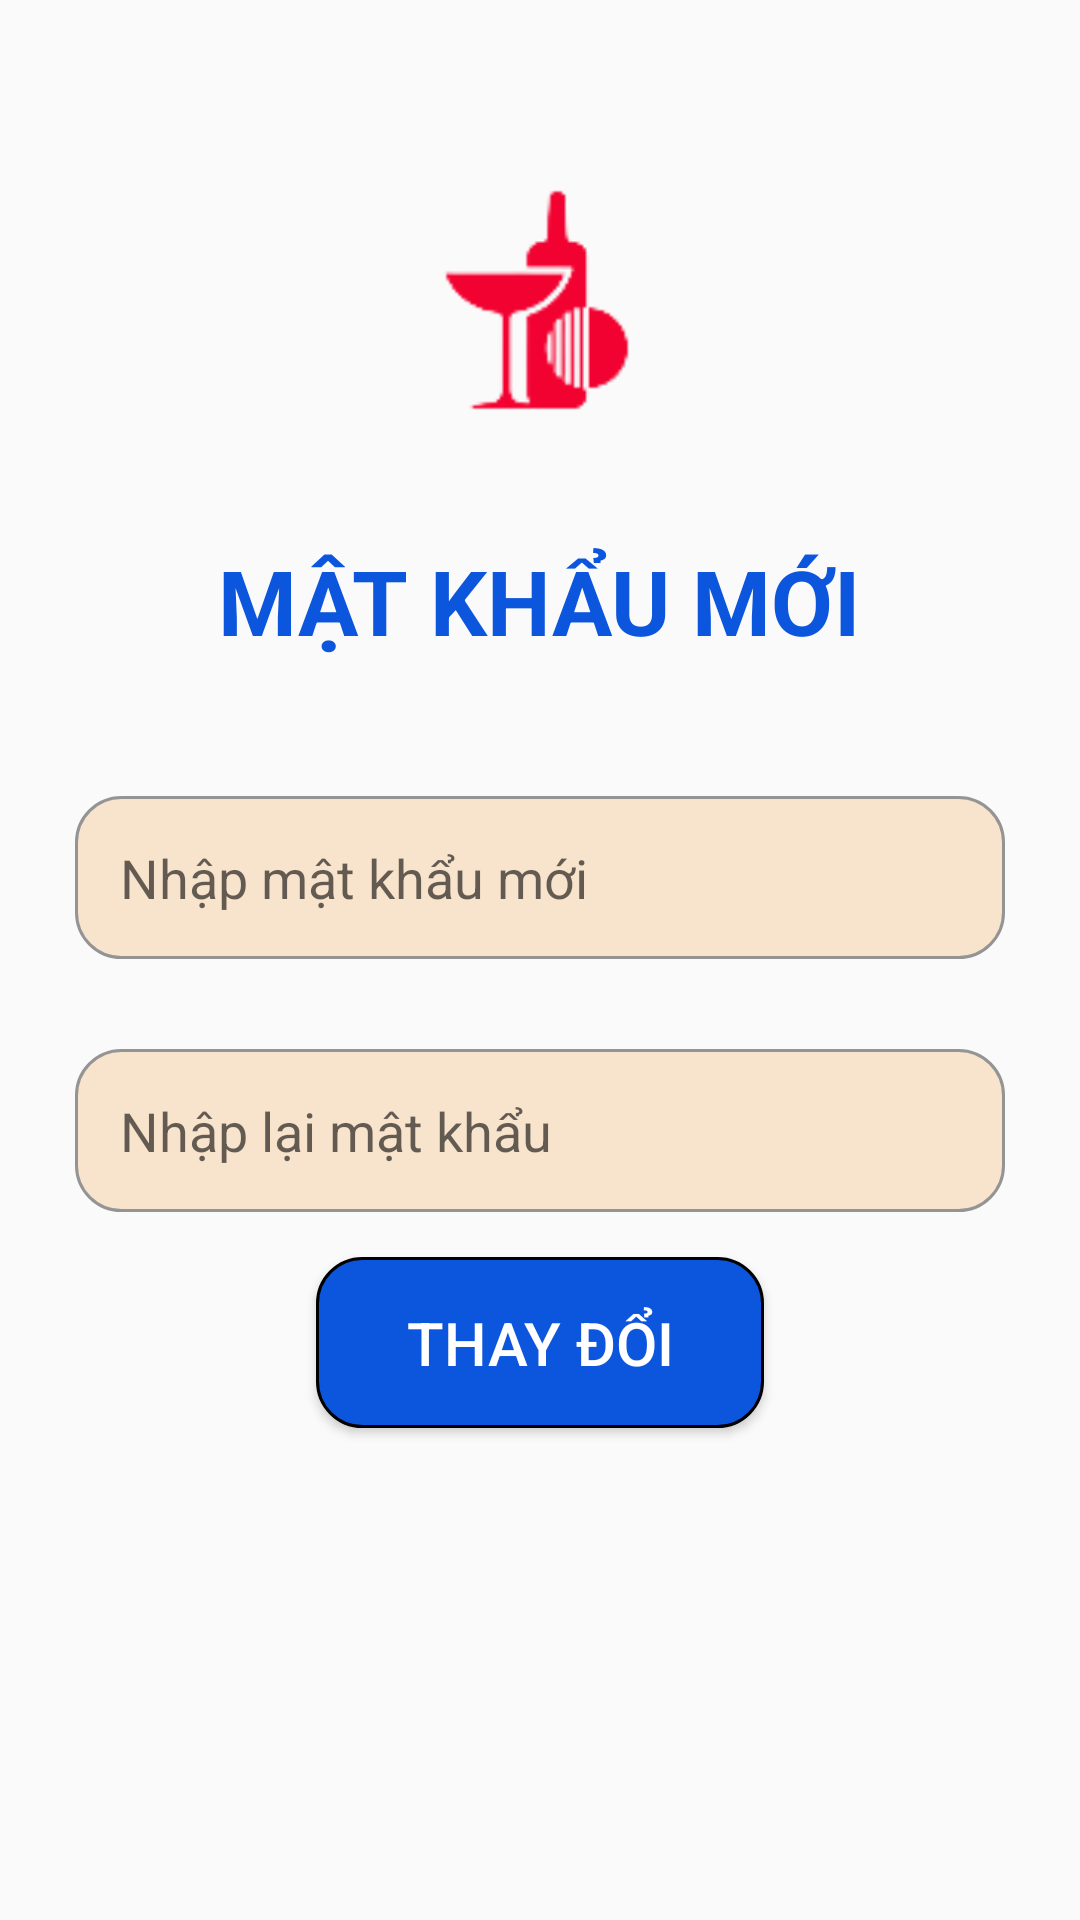

This screen was rendered from an Android layout file. Write that file and the resources it references.
<!-- AndroidManifest.xml: application theme Theme.VinoVista -->
<!-- res/layout/activity_mat_khau_moi.xml -->
<?xml version="1.0" encoding="utf-8"?>
<LinearLayout xmlns:android="http://schemas.android.com/apk/res/android"
    xmlns:app="http://schemas.android.com/apk/res-auto"
    xmlns:tools="http://schemas.android.com/tools"
    android:layout_width="match_parent"
    android:layout_height="match_parent"
    tools:context=".MatKhauMoi"
    android:orientation="vertical">
    <ImageView
        android:layout_width="100dp"
        android:layout_height="100dp"
        android:layout_gravity="center"
        android:layout_marginTop="50dp"
        android:src="@drawable/logo" />

    <TextView
        style="@style/title"
        android:layout_width="wrap_content"
        android:layout_height="wrap_content"
        android:text="MẬT KHẨU MỚI" />

    <EditText
        style="@style/edt"
        android:layout_width="match_parent"
        android:layout_height="wrap_content"
        android:hint="Nhập mật khẩu mới"
        android:inputType="textPassword"/>
    <EditText
        style="@style/edt"
        android:layout_width="match_parent"
        android:layout_height="wrap_content"
        android:hint="Nhập lại mật khẩu"
        android:inputType="textPassword"/>
    <Button
        android:id="@+id/btnthaydoi"
        style="@style/btn"
        android:layout_width="wrap_content"
        android:layout_height="wrap_content"
        android:text="Thay đổi"
        android:layout_gravity="center"/>

</LinearLayout>
<!-- resources referenced by this layout -->
<resources>
  <!-- drawable logo: png bitmap (drawable, 2819 bytes) -->
  <style name="btn">
          <item name="android:textSize">20dp</item>
          <item name="android:paddingLeft">30dp</item>
          <item name="android:paddingRight">30dp</item>
          <item name="android:paddingTop">15dp</item>
          <item name="android:paddingBottom">15dp</item>
          <item name="android:textColor">@color/white</item>
          <item name="android:background">@drawable/btn_select</item>
      </style>
  <style name="edt">
          <item name="android:background">@drawable/edt_select</item>
          <item name="android:padding">15dp</item>
          <item name="android:layout_marginLeft">25dp</item>
          <item name="android:layout_marginRight">25dp</item>
          <item name="android:layout_marginTop">15dp</item>
          <item name="android:layout_marginBottom">15dp</item>
      </style>
  <style name="title">
          <item name="android:textSize">30dp</item>
          <item name="android:textColor">@color/title</item>
          <item name="android:layout_gravity">center</item>
          <item name="android:layout_marginTop">30dp</item>
          <item name="android:layout_marginBottom">30dp</item>
          <item name="android:textStyle">bold</item>
      </style>
  <style name="Theme.VinoVista" parent="Base.Theme.VinoVista" />
  <color name="white">#FFFFFFFF</color>
  <!-- drawable btn_select (drawable) -->
  <?xml version="1.0" encoding="utf-8"?>
  <selector xmlns:android="http://schemas.android.com/apk/res/android">
      <item android:state_pressed="true">
          <shape xmlns:android="http://schemas.android.com/apk/res/android">
              <corners android:radius="15dp" />
              <solid android:color="@color/yellow" />
              <stroke android:width="1dp" android:color="@color/black" />
          </shape>
      </item>
      <item android:state_pressed="false">
          <shape xmlns:android="http://schemas.android.com/apk/res/android">
              <corners android:radius="15dp" />
              <solid android:color="@color/title" />
              <stroke
                  android:width="1dp"
                  android:color="@color/black" />
          </shape>
      </item>
  </selector>
  <!-- drawable edt_select (drawable) -->
  <?xml version="1.0" encoding="utf-8"?>
  <selector xmlns:android="http://schemas.android.com/apk/res/android">
      <item android:state_focused="true">
          <shape xmlns:android="http://schemas.android.com/apk/res/android">
              <solid android:color="@color/edt_title" />
              <stroke android:width="1dp" android:color="@color/black" />
              <corners android:radius="15dp" />
          </shape>
      </item>
      <item android:state_focused="false">
          <shape xmlns:android="http://schemas.android.com/apk/res/android">
              <solid android:color="@color/edt_title" />
              <stroke android:width="1dp" android:color="@color/edt_nor" />
              <corners android:radius="15dp" />
  
          </shape>
      </item>
  </selector>
  <color name="title">#0C55DD</color>
  <style name="Base.Theme.VinoVista" parent="Theme.AppCompat.Light.NoActionBar">
          
          
      </style>
  <color name="yellow">#FFEB3B</color>
  <color name="black">#FF000000</color>
  <color name="edt_title">#F8E4CC</color>
  <color name="edt_nor">#949494</color>
</resources>
